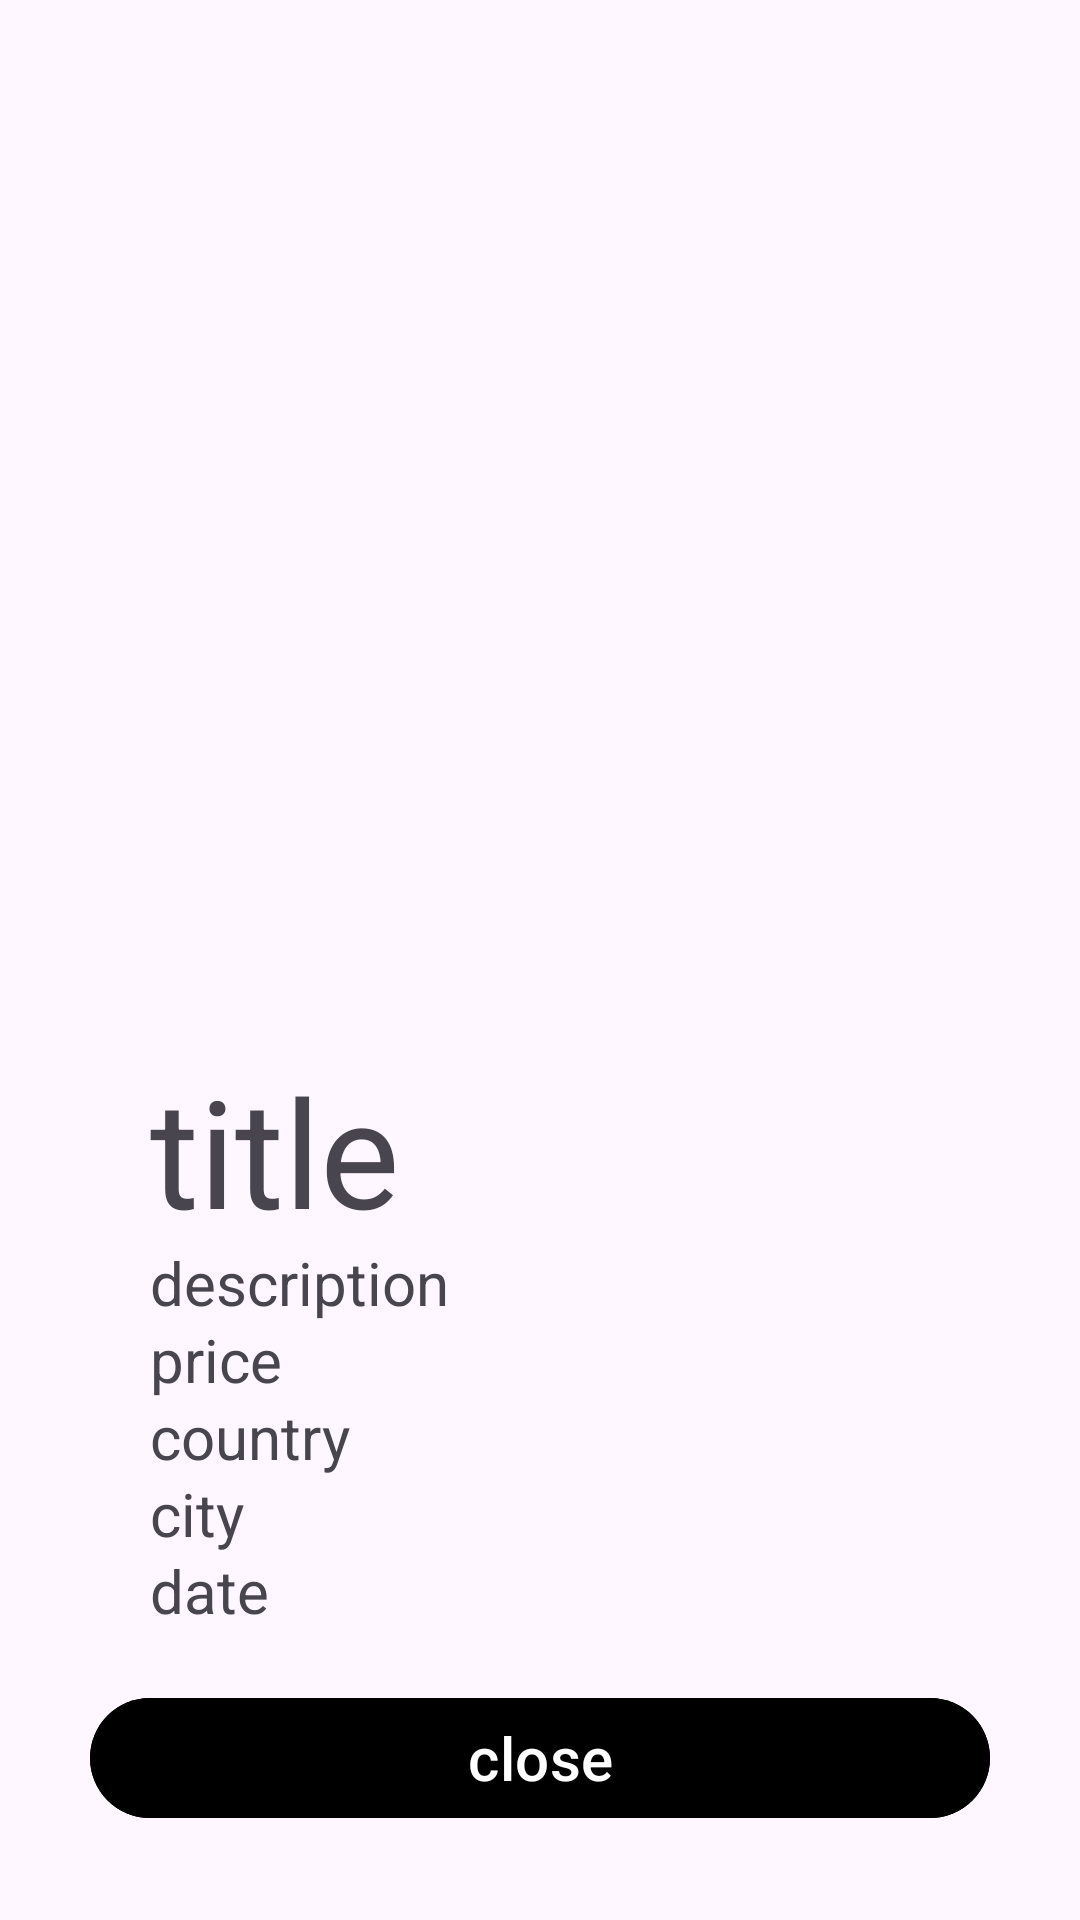

Reconstruct the res/layout file that produces this screen, plus the resources it refers to.
<!-- AndroidManifest.xml: application theme Theme.MarketDemoSDK -->
<!-- res/layout/fragment_post_detail_dialog.xml -->
<?xml version="1.0" encoding="utf-8"?>
<androidx.constraintlayout.widget.ConstraintLayout xmlns:android="http://schemas.android.com/apk/res/android"
    xmlns:app="http://schemas.android.com/apk/res-auto"
    xmlns:tools="http://schemas.android.com/tools"
    android:id="@+id/postDialogFragment"
    android:layout_width="match_parent"
    android:layout_height="match_parent"
    android:padding="30dp"
    tools:context=".views.fragments.PostDetailDialogFragment">

    <androidx.appcompat.widget.AppCompatImageView
        android:id="@+id/postDialogFragment_imageView"
        android:layout_width="0dp"
        android:layout_height="0dp"
        app:layout_constraintDimensionRatio="1:1"
        app:layout_constraintEnd_toEndOf="parent"
        app:layout_constraintStart_toStartOf="parent"
        app:layout_constraintTop_toTopOf="parent"
        app:layout_constraintVertical_weight="1"
        android:scaleType="centerCrop"
        app:srcCompat="@drawable/man" />

    <LinearLayout
        android:id="@+id/linearLayout"
        android:layout_width="0dp"
        android:layout_height="0dp"
        android:orientation="vertical"
        android:padding="20dp"
        app:layout_constraintBottom_toTopOf="@id/postDialogFragment_closeButton"
        app:layout_constraintEnd_toEndOf="parent"
        app:layout_constraintStart_toStartOf="parent"
        app:layout_constraintTop_toBottomOf="@+id/postDialogFragment_imageView"
        app:layout_constraintVertical_weight="1">

        

        <TextView
            android:id="@+id/postDialogFragment_title"
            android:layout_width="match_parent"
            android:layout_height="wrap_content"
            android:text="title"
            android:textSize="50dp"
            android:layout_weight="2"/>

        <TextView
            android:id="@+id/postDialogFragment_description"
            android:layout_width="match_parent"
            android:layout_height="wrap_content"
            android:text="description"
            android:textSize="20dp"
            android:layout_weight="1"/>

        <TextView
            android:id="@+id/postDialogFragment_price"
            android:layout_width="match_parent"
            android:layout_height="wrap_content"
            android:text="price"
            android:textSize="20dp"
            android:layout_weight="1"/>

        <TextView
            android:id="@+id/postDialogFragment_country"
            android:layout_width="match_parent"
            android:layout_height="wrap_content"
            android:text="country"
            android:textSize="20dp"
            android:layout_weight="1"/>

        <TextView
            android:id="@+id/postDialogFragment_city"
            android:layout_width="match_parent"
            android:layout_height="wrap_content"
            android:text="city"
            android:textSize="20dp"
            android:layout_weight="1"/>

        <TextView
            android:id="@+id/postDialogFragment_date"
            android:layout_width="match_parent"
            android:layout_height="wrap_content"
            android:text="date"
            android:textSize="20dp"
            android:layout_weight="1"/>

    </LinearLayout>

    <com.google.android.material.button.MaterialButton
        android:id="@+id/postDialogFragment_closeButton"
        android:layout_width="match_parent"
        android:layout_height="wrap_content"
        android:text="close"
        android:textSize="20dp"
        android:backgroundTint="@color/black"
        app:layout_constraintBottom_toBottomOf="parent"/>

</androidx.constraintlayout.widget.ConstraintLayout>
<!-- resources referenced by this layout -->
<resources>
  <style name="Theme.MarketDemoSDK" parent="Base.Theme.MarketDemoSDK" />
  <style name="Base.Theme.MarketDemoSDK" parent="Theme.Material3.DayNight.NoActionBar">
          
          
      </style>
  <!-- not gathered from this repository: default colours our renderer supplied (Android Studio template values) -->
  <color name="black">#FF000000</color>
</resources>
